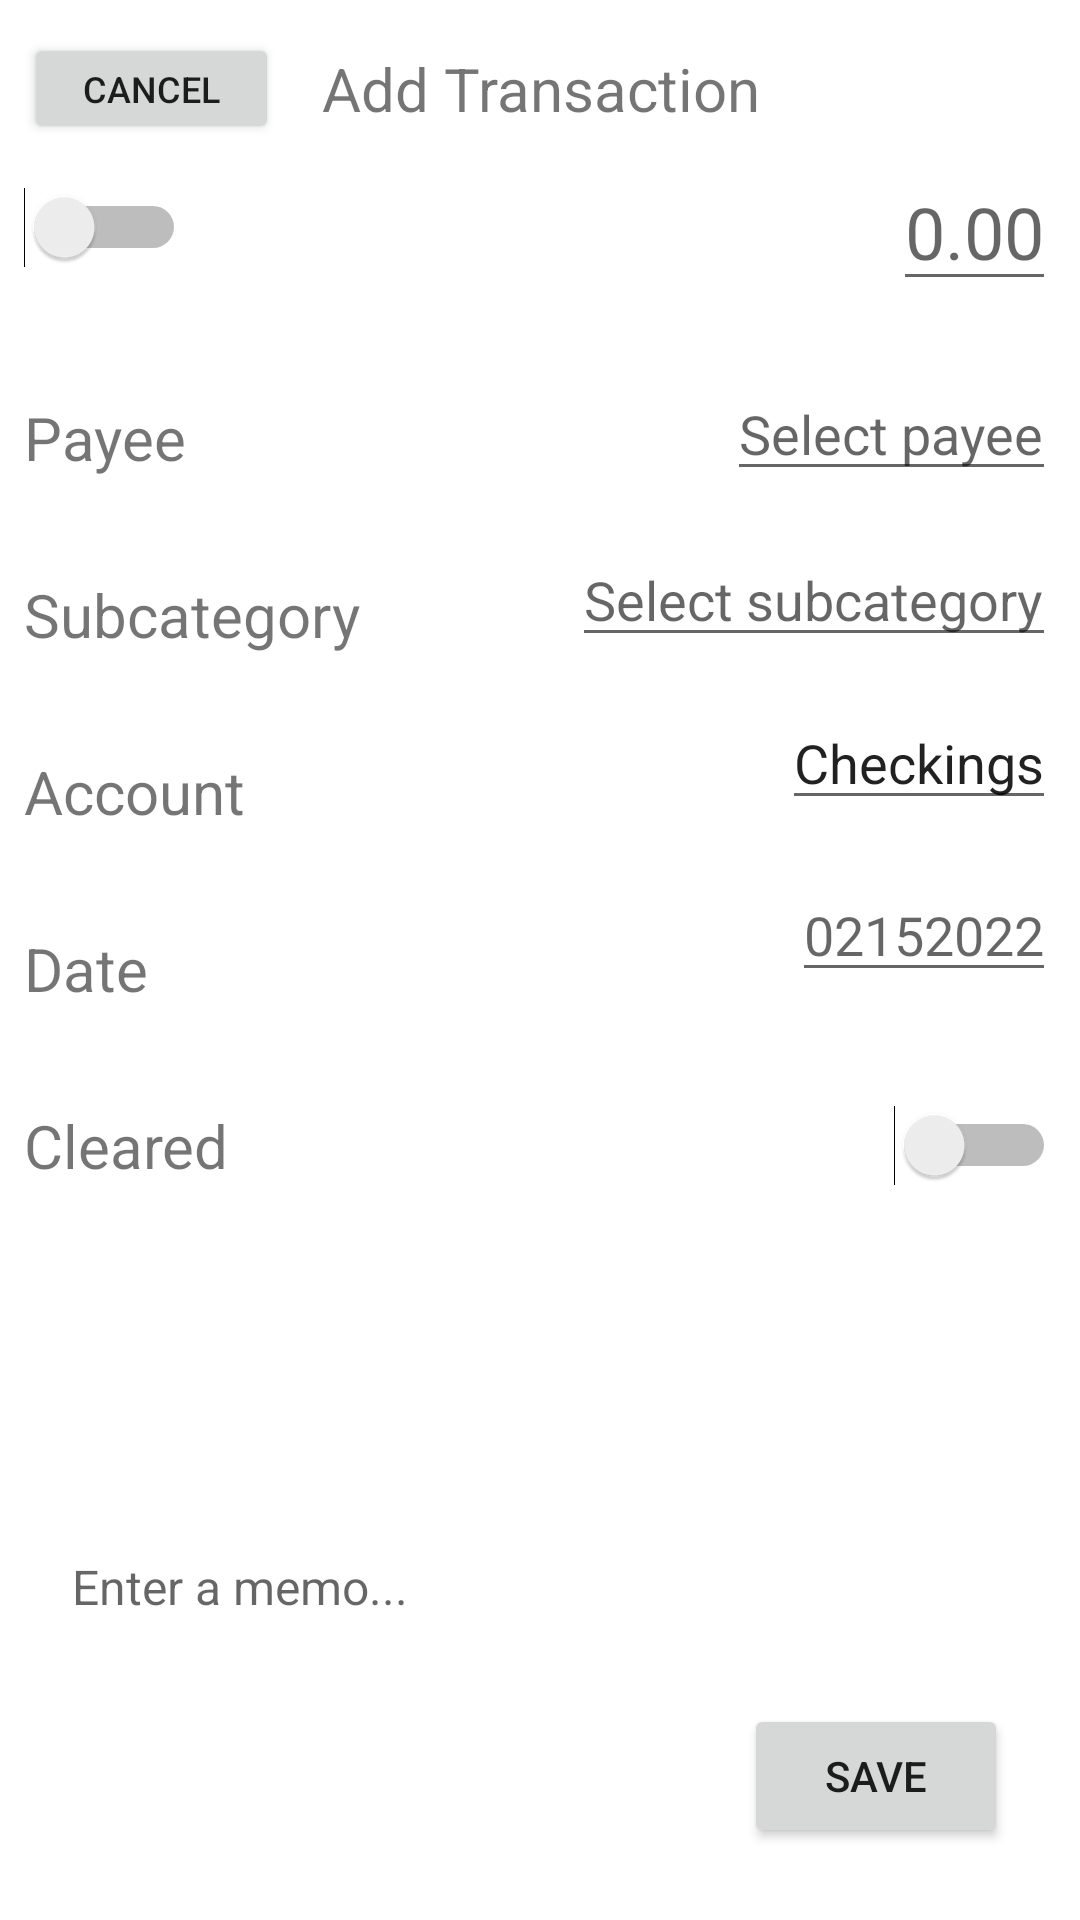

The Android layout XML behind this screen, and the referenced resources:
<!-- AndroidManifest.xml: application theme Theme.NewLeaf2022 -->
<!-- res/layout/fragment_new_transaction.xml -->
<?xml version="1.0" encoding="utf-8"?>
<androidx.constraintlayout.widget.ConstraintLayout xmlns:android="http://schemas.android.com/apk/res/android"
    xmlns:app="http://schemas.android.com/apk/res-auto"
    xmlns:tools="http://schemas.android.com/tools"
    android:layout_width="match_parent"
    android:layout_height="match_parent"
    android:background="#FFFFFF"
    android:padding="8dp"
    tools:context=".NewTransaction">

    <TextView
        android:id="@+id/headerAddTransactionTV"
        android:layout_width="match_parent"
        android:layout_height="wrap_content"
        android:padding="8dp"
        android:text="Add Transaction"
        android:textAlignment="center"
        android:textSize="20sp"
        app:layout_constraintTop_toTopOf="parent" />

    <Button
        android:id="@+id/btnCancelTransaction"
        android:layout_width="85dp"
        android:layout_height="37dp"
        android:text="Cancel"
        android:textSize="12sp"
        app:layout_constraintBottom_toBottomOf="@+id/headerAddTransactionTV"
        app:layout_constraintStart_toStartOf="parent"
        app:layout_constraintTop_toTopOf="parent"
        tools:ignore="TouchTargetSizeCheck" />

    <TextView
        android:id="@+id/textView2"
        android:layout_width="wrap_content"
        android:layout_height="wrap_content"
        android:layout_marginTop="32dp"
        android:text="Payee"
        android:textSize="20sp"
        app:layout_constraintStart_toStartOf="parent"
        app:layout_constraintTop_toBottomOf="@+id/btnChangeSign" />

    <TextView
        android:id="@+id/textView3"
        android:layout_width="wrap_content"
        android:layout_height="wrap_content"
        android:layout_marginTop="32dp"
        android:text="Subcategory"
        android:textSize="20sp"
        app:layout_constraintStart_toStartOf="parent"
        app:layout_constraintTop_toBottomOf="@+id/textView2" />

    <TextView
        android:id="@+id/textView4"
        android:layout_width="wrap_content"
        android:layout_height="wrap_content"
        android:layout_marginTop="32dp"
        android:text="Account"
        android:textSize="20sp"
        app:layout_constraintStart_toStartOf="parent"
        app:layout_constraintTop_toBottomOf="@+id/textView3" />

    <TextView
        android:id="@+id/textView5"
        android:layout_width="wrap_content"
        android:layout_height="wrap_content"
        android:layout_marginTop="32dp"
        android:text="Date"
        android:textSize="20sp"
        app:layout_constraintStart_toStartOf="parent"
        app:layout_constraintTop_toBottomOf="@+id/textView4" />

    <EditText
        android:id="@+id/inputPayee"
        android:layout_width="wrap_content"
        android:layout_height="wrap_content"
        android:layout_marginTop="22dp"
        android:hint="Select payee"
        android:inputType="text"
        app:layout_constraintEnd_toEndOf="parent"
        app:layout_constraintTop_toBottomOf="@+id/inputAmount"
        tools:ignore="SpeakableTextPresentCheck,TouchTargetSizeCheck" />

    <EditText
        android:id="@+id/inputSubcategory1"
        android:layout_width="wrap_content"
        android:layout_height="wrap_content"
        android:layout_marginTop="14dp"
        android:hint="Select subcategory"
        android:inputType="text"
        app:layout_constraintEnd_toEndOf="parent"
        app:layout_constraintTop_toBottomOf="@+id/inputPayee"
        tools:ignore="SpeakableTextPresentCheck,TouchTargetSizeCheck" />

    <EditText
        android:id="@+id/inputAccount"
        android:layout_width="wrap_content"
        android:layout_height="wrap_content"
        android:layout_marginTop="13dp"
        android:inputType="text"
        android:text="Checkings"
        app:layout_constraintEnd_toEndOf="parent"
        app:layout_constraintTop_toBottomOf="@+id/inputSubcategory1"
        tools:ignore="SpeakableTextPresentCheck,TouchTargetSizeCheck" />

    <EditText
        android:id="@+id/inputDate"
        android:layout_width="wrap_content"
        android:layout_height="wrap_content"
        android:layout_marginTop="16dp"
        android:hint="02152022"
        android:inputType="number"
        app:layout_constraintEnd_toEndOf="parent"
        app:layout_constraintTop_toBottomOf="@+id/inputAccount"
        tools:ignore="TouchTargetSizeCheck,SpeakableTextPresentCheck" />

    <EditText
        android:id="@+id/inputMemo"
        android:layout_width="320dp"
        android:layout_height="232dp"
        android:layout_marginTop="16dp"
        android:hint="Enter a memo..."
        android:inputType="text"
        android:textSize="16sp"
        app:layout_constraintEnd_toEndOf="parent"
        app:layout_constraintHorizontal_bias="0.494"
        app:layout_constraintStart_toStartOf="parent"
        app:layout_constraintTop_toBottomOf="@+id/textView11" />

    <TextView
        android:id="@+id/textView11"
        android:layout_width="wrap_content"
        android:layout_height="wrap_content"
        android:layout_marginTop="32dp"
        android:text="Cleared"
        android:textSize="20sp"
        app:layout_constraintStart_toStartOf="parent"
        app:layout_constraintTop_toBottomOf="@+id/textView5" />

    <Switch
        android:id="@+id/btnCleared"
        android:layout_width="wrap_content"
        android:layout_height="wrap_content"
        app:layout_constraintBottom_toBottomOf="@+id/textView11"
        app:layout_constraintEnd_toEndOf="parent"
        app:layout_constraintTop_toTopOf="@+id/textView11"
        tools:ignore="DuplicateSpeakableTextCheck,TouchTargetSizeCheck" />

    <Switch
        android:id="@+id/btnChangeSign"
        android:layout_width="wrap_content"
        android:layout_height="0dp"
        app:layout_constraintBottom_toBottomOf="@+id/inputAmount"
        app:layout_constraintStart_toStartOf="parent"
        app:layout_constraintTop_toBottomOf="@+id/headerAddTransactionTV"
        tools:ignore="TouchTargetSizeCheck" />

    <EditText
        android:id="@+id/inputAmount"
        android:layout_width="wrap_content"
        android:layout_height="wrap_content"
        android:hint="0.00"
        android:inputType="numberDecimal"
        android:textSize="24sp"
        app:layout_constraintEnd_toEndOf="parent"
        app:layout_constraintTop_toBottomOf="@+id/headerAddTransactionTV"
        tools:ignore="SpeakableTextPresentCheck,TouchTargetSizeCheck" />

    <Button
        android:id="@+id/btnAddTransaction"
        android:layout_width="wrap_content"
        android:layout_height="wrap_content"
        android:layout_marginEnd="16dp"
        android:layout_marginBottom="16dp"
        android:text="Save"
        app:layout_constraintBottom_toBottomOf="parent"
        app:layout_constraintEnd_toEndOf="parent" />

</androidx.constraintlayout.widget.ConstraintLayout>
<!-- resources referenced by this layout -->
<resources>
  <style name="Theme.NewLeaf2022" parent="Theme.MaterialComponents.DayNight.NoActionBar">
          
          <item name="colorPrimary">@color/purple_500</item>
          <item name="colorPrimaryVariant">@color/purple_700</item>
          <item name="colorOnPrimary">@color/white</item>
          
          <item name="colorSecondary">@color/teal_200</item>
          <item name="colorSecondaryVariant">@color/teal_700</item>
          <item name="colorOnSecondary">@color/black</item>
          
          <item name="android:statusBarColor" tools:targetApi="l">?attr/colorPrimaryVariant</item>
          
      </style>
  <!-- not gathered from this repository: default colours our renderer supplied (Android Studio template values) -->
  <color name="purple_500">#FF6200EE</color>
  <color name="purple_700">#FF3700B3</color>
  <color name="teal_200">#FF03DAC5</color>
  <color name="teal_700">#FF018786</color>
  <color name="black">#FF000000</color>
  <color name="white">#FFFFFFFF</color>
</resources>
